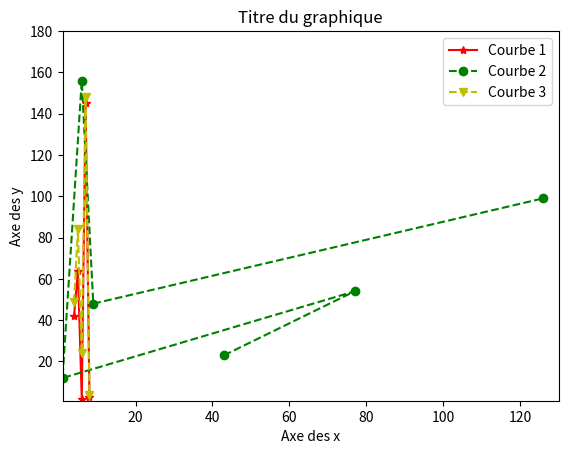

Reproduce this figure in Python.
import matplotlib.pyplot as plt

coords_x = [4, 5, 6, 7, 8]
coords_y = [42, 64, 2, 145, 3]
coords_3 = [49, 84, 24, 148, 4]

coords_x_2 = [43, 77, 1, 6, 9, 126]
coords_y_2 = [23, 54, 12, 156, 48, 99]

plt.plot(coords_x, coords_y, color="red", linestyle="-", marker="*")
plt.plot(coords_x_2, coords_y_2, color="green", linestyle="--", marker="o")
plt.plot(coords_x, coords_3, "y--v")

plt.legend(["Courbe 1", "Courbe 2", "Courbe 3"])

plt.title("Titre du graphique")
plt.xlabel("Axe des x")
plt.ylabel("Axe des y")

plt.xlim(1, 130)
plt.ylim(1, 180)

plt.show()
